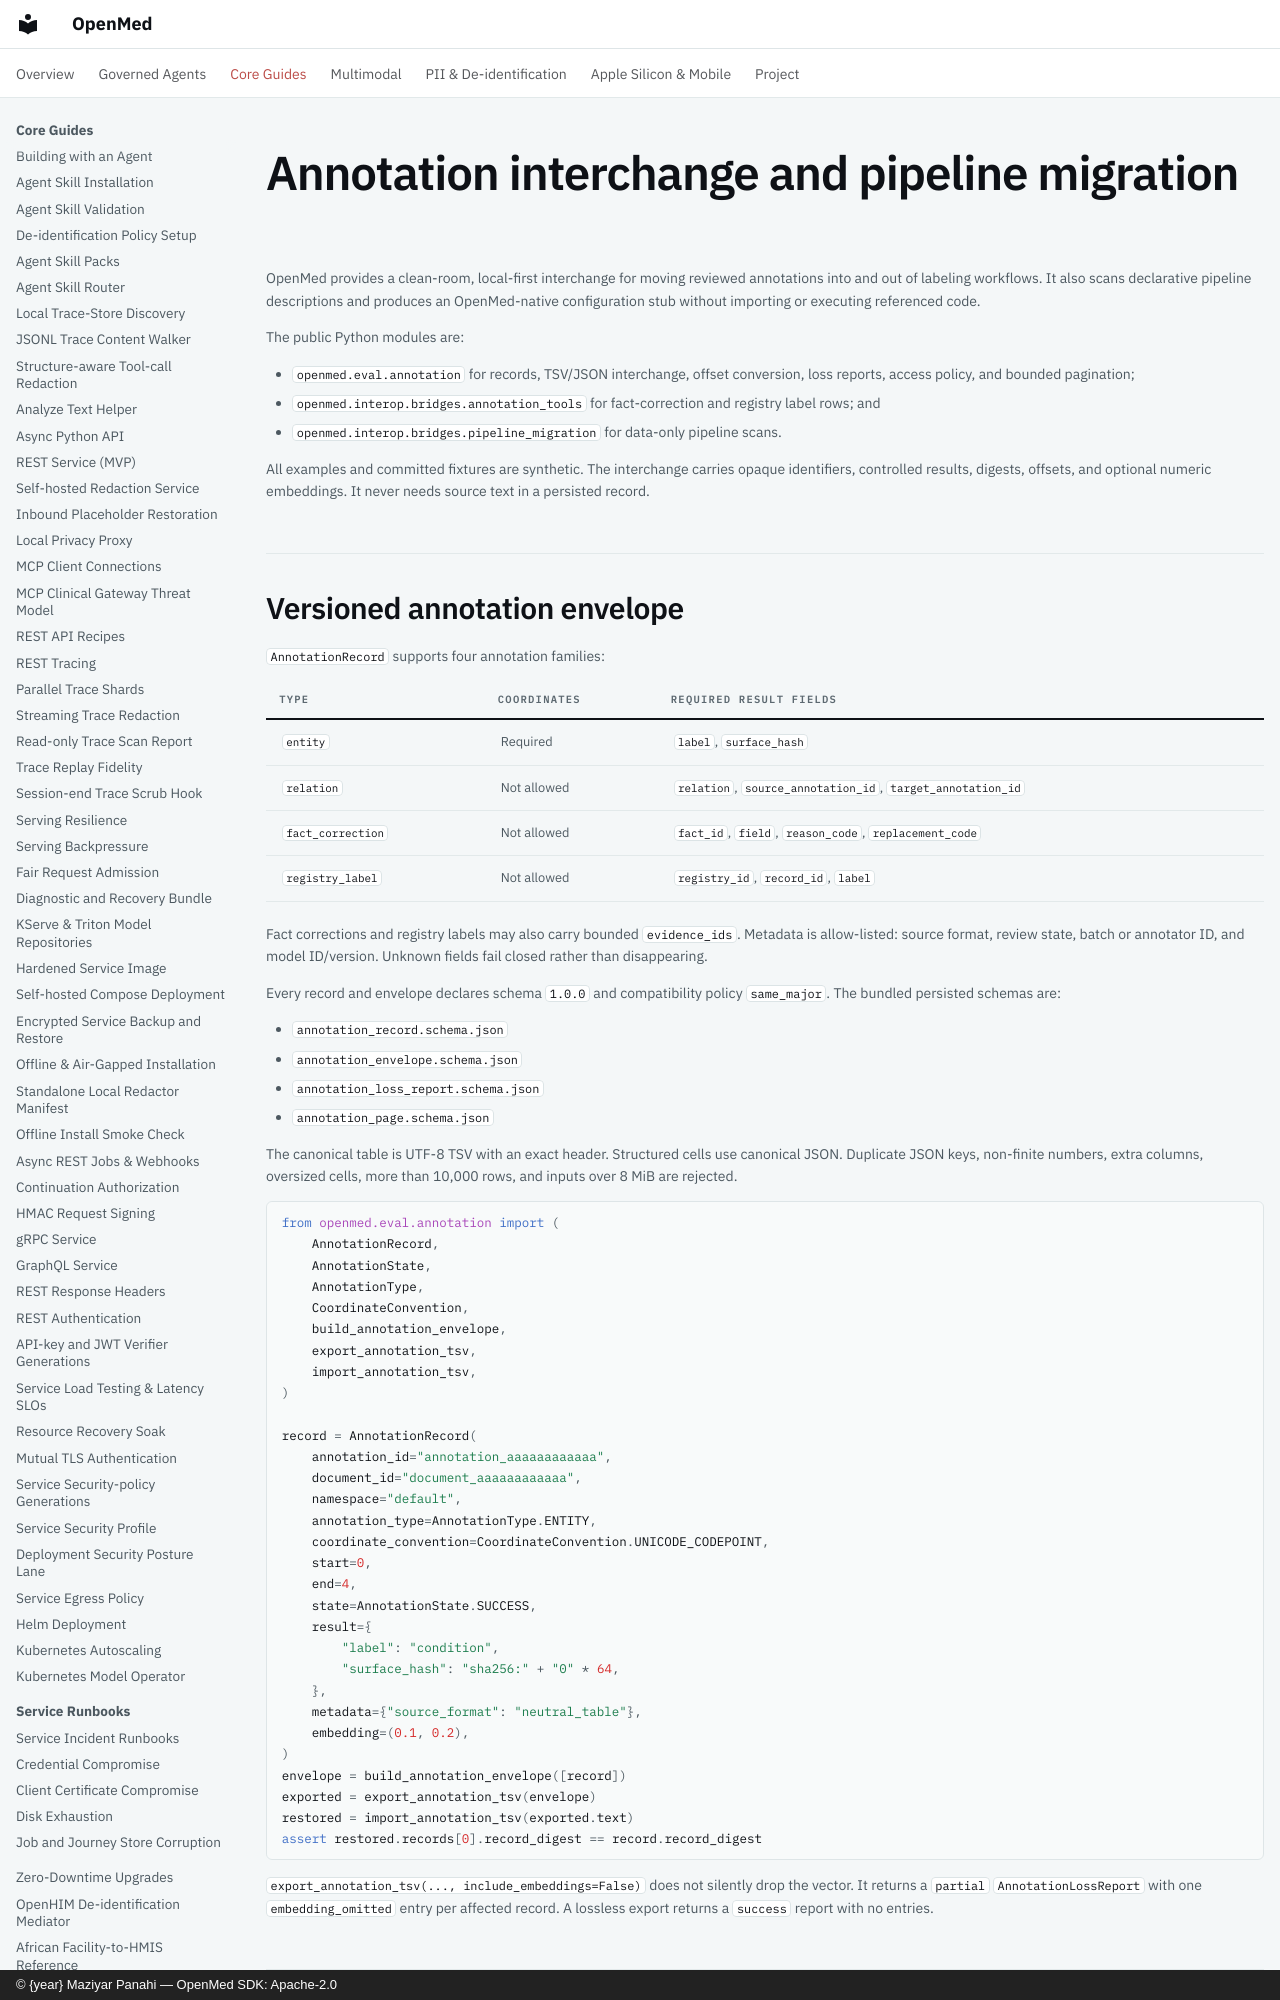

repository: maziyarpanahi/openmed · page: interop/annotation-interchange/index.html · generator: mkdocs · copyright: © {year} Maziyar Panahi — OpenMed SDK: Apache-2.0

# Annotation interchange and pipeline migration

OpenMed provides a clean-room, local-first interchange for moving reviewed
annotations into and out of labeling workflows. It also scans declarative
pipeline descriptions and produces an OpenMed-native configuration stub
without importing or executing referenced code.

The public Python modules are:

- `openmed.eval.annotation` for records, TSV/JSON interchange, offset
  conversion, loss reports, access policy, and bounded pagination;
- `openmed.interop.bridges.annotation_tools` for fact-correction and registry
  label rows; and
- `openmed.interop.bridges.pipeline_migration` for data-only pipeline scans.

All examples and committed fixtures are synthetic. The interchange carries
opaque identifiers, controlled results, digests, offsets, and optional numeric
embeddings. It never needs source text in a persisted record.
